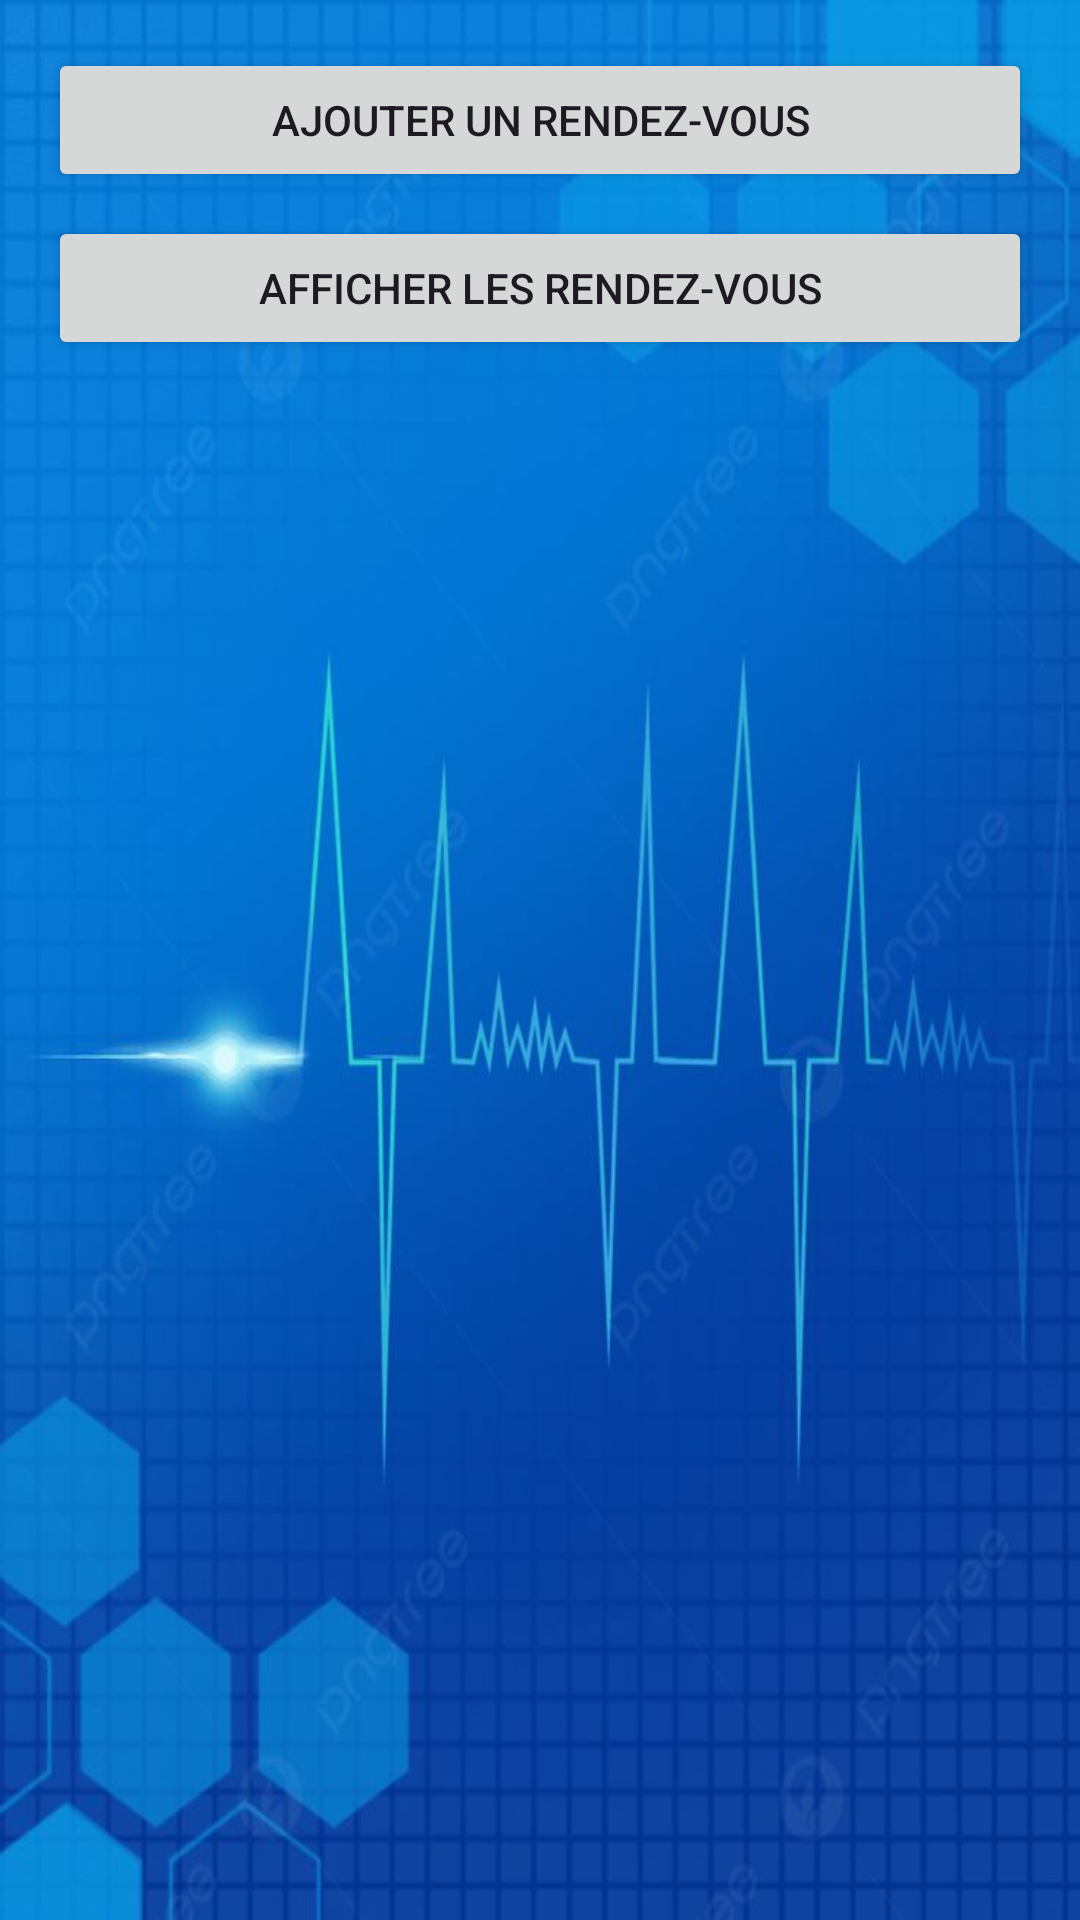

This screen was rendered from an Android layout file. Write that file and the resources it references.
<!-- AndroidManifest.xml: application theme Theme.Sante -->
<!-- res/layout/activity_rendezvous.xml -->
<?xml version="1.0" encoding="utf-8"?>
<LinearLayout xmlns:android="http://schemas.android.com/apk/res/android"
    android:orientation="vertical"
    android:padding="16dp"
    android:layout_width="match_parent"
    android:layout_height="match_parent"
    android:background="@drawable/im2">

    
    <Button
        android:id="@+id/btnAjoutRdv"
        android:layout_width="match_parent"
        android:layout_height="wrap_content"
        android:text="Ajouter un rendez-vous"
        android:layout_marginBottom="8dp" />

    
    <Button
        android:id="@+id/btnGetRdv"
        android:layout_width="match_parent"
        android:layout_height="wrap_content"
        android:text="Afficher les rendez-vous"
        android:layout_marginBottom="16dp" />

    
    <androidx.recyclerview.widget.RecyclerView
        android:id="@+id/recyclerRdv"
        android:layout_width="match_parent"
        android:layout_height="0dp"
        android:layout_weight="1" />
</LinearLayout>
<!-- resources referenced by this layout -->
<resources>
  <!-- drawable im2: jpg bitmap (drawable, 41612 bytes) -->
  <style name="Theme.Sante" parent="Base.Theme.Sante" />
  <style name="Base.Theme.Sante" parent="Theme.Material3.DayNight.NoActionBar">
          
          
      </style>
</resources>
